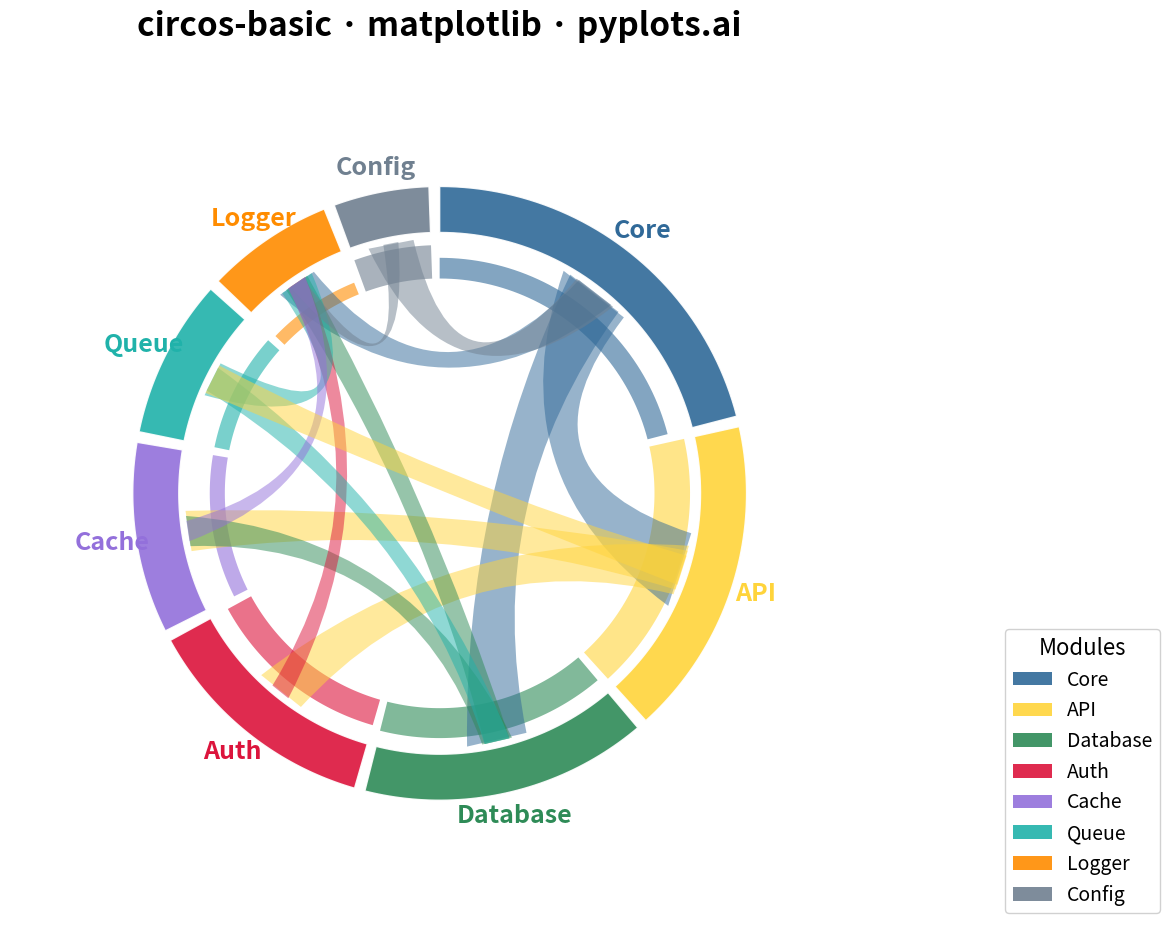

Reproduce this figure in Python.
"""pyplots.ai
circos-basic: Circos Plot
Library: matplotlib | Python 3.13
Quality: pending | Created: 2025-12-31
"""

import matplotlib.patches as mpatches
import matplotlib.pyplot as plt
import numpy as np
from matplotlib.path import Path


# Data: Software module dependencies
np.random.seed(42)

# Define segments (software modules)
segments = ["Core", "API", "Database", "Auth", "Cache", "Queue", "Logger", "Config"]
n_segments = len(segments)

# Segment sizes (relative importance/size of each module)
segment_sizes = np.array([25, 20, 18, 15, 12, 10, 8, 6])
segment_sizes = segment_sizes / segment_sizes.sum() * 360  # Convert to degrees

# Connection matrix (dependencies between modules)
connections = [
    ("Core", "API", 15),
    ("Core", "Database", 12),
    ("Core", "Logger", 8),
    ("API", "Auth", 10),
    ("API", "Cache", 8),
    ("Database", "Cache", 6),
    ("Database", "Logger", 5),
    ("Auth", "Logger", 4),
    ("Queue", "Logger", 7),
    ("Queue", "Database", 5),
    ("Config", "Core", 9),
    ("Config", "Logger", 3),
    ("Cache", "Logger", 4),
    ("API", "Queue", 6),
]

# Colors for each segment (colorblind-safe palette)
colors = [
    "#306998",  # Python Blue
    "#FFD43B",  # Python Yellow
    "#2E8B57",  # Sea Green
    "#DC143C",  # Crimson
    "#9370DB",  # Medium Purple
    "#20B2AA",  # Light Sea Green
    "#FF8C00",  # Dark Orange
    "#708090",  # Slate Gray
]

# Create figure (square for circular plot)
fig, ax = plt.subplots(figsize=(12, 12))
ax.set_aspect("equal")
ax.axis("off")

# Calculate segment positions
gap = 2  # Gap between segments in degrees
total_gap = gap * n_segments
available = 360 - total_gap
segment_angles = segment_sizes / 360 * available

# Calculate start and end angles for each segment
starts = []
ends = []
current = 90  # Start at top

for angle in segment_angles:
    starts.append(current)
    ends.append(current - angle)
    current = current - angle - gap

segment_dict = {name: i for i, name in enumerate(segments)}

# Draw outer ring segments
r_outer = 1.0
r_inner = 0.85
n_arc_points = 50

for i in range(n_segments):
    start, end = starts[i], ends[i]
    theta1_rad = np.radians(end)
    theta2_rad = np.radians(start)
    theta = np.linspace(theta1_rad, theta2_rad, n_arc_points)

    # Outer arc
    x_outer = r_outer * np.cos(theta)
    y_outer = r_outer * np.sin(theta)
    # Inner arc (reversed)
    x_inner = r_inner * np.cos(theta[::-1])
    y_inner = r_inner * np.sin(theta[::-1])
    # Combine into closed polygon
    x = np.concatenate([x_outer, x_inner])
    y = np.concatenate([y_outer, y_inner])
    ax.fill(x, y, color=colors[i], alpha=0.9, edgecolor="white", linewidth=1)

    # Add segment label
    mid_angle = np.radians((start + end) / 2)
    label_r = r_outer + 0.08
    lx = label_r * np.cos(mid_angle)
    ly = label_r * np.sin(mid_angle)
    ax.text(lx, ly, segments[i], fontsize=18, fontweight="bold", ha="center", va="center", color=colors[i])

# Draw inner data track (simulated importance values)
track_data = np.random.uniform(0.3, 1.0, n_segments)
r_track_outer = 0.82
r_track_inner = 0.70

for i in range(n_segments):
    start, end = starts[i], ends[i]
    track_height = (r_track_outer - r_track_inner) * track_data[i]
    theta1_rad = np.radians(end)
    theta2_rad = np.radians(start)
    theta = np.linspace(theta1_rad, theta2_rad, n_arc_points)

    x_outer = (r_track_inner + track_height) * np.cos(theta)
    y_outer = (r_track_inner + track_height) * np.sin(theta)
    x_inner = r_track_inner * np.cos(theta[::-1])
    y_inner = r_track_inner * np.sin(theta[::-1])
    x = np.concatenate([x_outer, x_inner])
    y = np.concatenate([y_outer, y_inner])
    ax.fill(x, y, color=colors[i], alpha=0.6, edgecolor="none")

# Draw connections (ribbons)
max_value = max(c[2] for c in connections)
r_ribbon = r_inner - 0.02

for source, target, value in connections:
    idx1 = segment_dict[source]
    idx2 = segment_dict[target]

    # Calculate positions within segments
    mid1 = np.radians((starts[idx1] + ends[idx1]) / 2)
    mid2 = np.radians((starts[idx2] + ends[idx2]) / 2)

    # Ribbon width proportional to value
    width_factor = value / max_value * 0.15

    # Points for segment 1
    angle1_start = mid1 - width_factor
    angle1_end = mid1 + width_factor
    x1_start = r_ribbon * np.cos(angle1_start)
    y1_start = r_ribbon * np.sin(angle1_start)
    x1_end = r_ribbon * np.cos(angle1_end)
    y1_end = r_ribbon * np.sin(angle1_end)

    # Points for segment 2
    angle2_start = mid2 - width_factor
    angle2_end = mid2 + width_factor
    x2_start = r_ribbon * np.cos(angle2_start)
    y2_start = r_ribbon * np.sin(angle2_start)
    x2_end = r_ribbon * np.cos(angle2_end)
    y2_end = r_ribbon * np.sin(angle2_end)

    # Control points at center for bezier curves
    ctrl_factor = 0.3
    ctrl1_x = ctrl_factor * (x1_start + x2_end) / 2
    ctrl1_y = ctrl_factor * (y1_start + y2_end) / 2
    ctrl2_x = ctrl_factor * (x1_end + x2_start) / 2
    ctrl2_y = ctrl_factor * (y1_end + y2_start) / 2

    # Path vertices
    verts = [
        (x1_start, y1_start),
        (ctrl1_x, ctrl1_y),
        (x2_end, y2_end),
        (x2_start, y2_start),
        (ctrl2_x, ctrl2_y),
        (x1_end, y1_end),
        (x1_start, y1_start),
    ]
    codes = [Path.MOVETO, Path.CURVE3, Path.CURVE3, Path.LINETO, Path.CURVE3, Path.CURVE3, Path.CLOSEPOLY]

    path = Path(verts, codes)
    patch = mpatches.PathPatch(path, facecolor=colors[idx1], alpha=0.5, edgecolor="none")
    ax.add_patch(patch)

# Title
ax.set_title("circos-basic · matplotlib · pyplots.ai", fontsize=24, fontweight="bold", pad=20)

# Set limits with padding
ax.set_xlim(-1.4, 1.4)
ax.set_ylim(-1.4, 1.4)

# Legend (outside the plot)
legend_elements = [mpatches.Patch(facecolor=colors[i], label=segments[i], alpha=0.9) for i in range(n_segments)]
ax.legend(
    handles=legend_elements,
    loc="lower right",
    fontsize=14,
    frameon=True,
    fancybox=True,
    framealpha=0.9,
    ncol=1,
    bbox_to_anchor=(1.35, 0.0),
    title="Modules",
    title_fontsize=16,
)

plt.tight_layout()
plt.savefig("plot.png", dpi=300, bbox_inches="tight")
